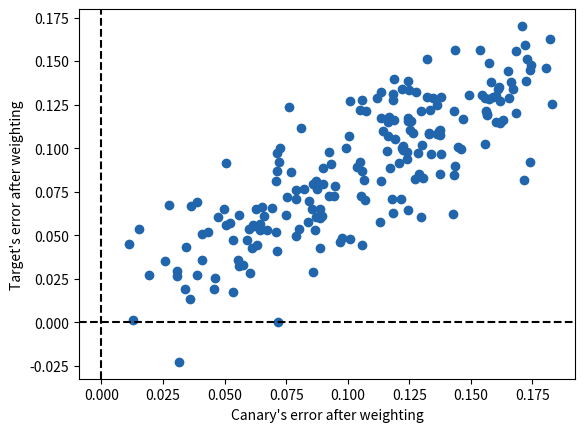

Recreate this plot in Python.
# Canary variable: a known quantity that warns of hidden selection.
import numpy as np
import matplotlib.pyplot as plt

hidden = 1         # strength of hidden selection
canary_link = 0.7  # canary's correlation with the hidden trait
rng = np.random.default_rng(117)


def logistic(x):
    return 1 / (1 + np.exp(-x))


def population(n):
    old = rng.binomial(1, 0.5, n)
    u = rng.normal(size=n)  # trait we can't adjust for
    target = rng.binomial(1, logistic(-0.2 + 0.4 * old + 0.8 * u))
    canary = rng.binomial(1, logistic(canary_link * 1.5 * u + 0.3 * old))
    return old, u, target, canary


_, _, t_pop, c_pop = population(40000)
truth_target, truth_canary = t_pop.mean(), c_pop.mean()

canary_err, target_err = [], []
for _ in range(200):
    h = hidden * rng.uniform(0.2, 1.2)  # selection strength varies
    old, u, target, canary = population(4000)
    resp = rng.uniform(size=4000) < logistic(-2 + 0.8 * old + h * u)
    o = old[resp]
    w = np.where(o == 1, 0.5 / o.mean(), 0.5 / (1 - o.mean()))
    canary_err.append(np.average(canary[resp], weights=w) - truth_canary)
    target_err.append(np.average(target[resp], weights=w) - truth_target)

print(f"Correlation of canary error with target error: "
      f"{np.corrcoef(canary_err, target_err)[0, 1]:.2f}")
print(f"Average target error after weighting: {np.mean(target_err):.3f}")

plt.scatter(canary_err, target_err, color="#2166ac")
plt.axhline(0, color="black", linestyle="--")
plt.axvline(0, color="black", linestyle="--")
plt.xlabel("Canary's error after weighting")
plt.ylabel("Target's error after weighting")
plt.show()
